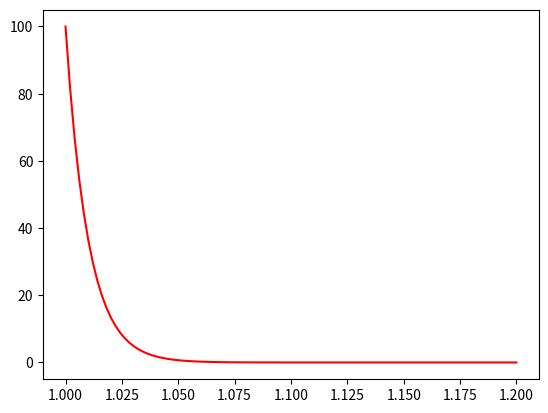

The matplotlib source for this figure:
#!/usr/bin/env python3
# -*- coding: utf-8 -*-
"""
Created on Wed Mar 13 22:36:09 2019

@author: dileepn
"""

import numpy as np
import matplotlib.pyplot as plt

x = np.linspace(1,1.2,100)
a = 1
n = 100
y = n*np.exp(-n*(x-a))

plt.plot(x,y,'r-')

print("max =", max(y))
print("min =", min(y))

H = np.array([[-1,-1],[-1,-5]])

print(np.linalg.eigvals(H))

# p-value calculation
n = 100
mubar = 3.28
sigma2bar = 15.95

Tn = np.sqrt(2*n/(3*sigma2bar))*(np.sqrt(sigma2bar)-mubar)

# Welsh-Satterthwaite formula calculation
sigma1sqhat = 0.1
sigma2sqhat = 0.2
barXn = 6.2
barYm = 6
n = 50
m = 50

N = (sigma1sqhat/n + sigma2sqhat/m)**2/((sigma1sqhat**2)/((n**2)*(n-1)) \
     + (sigma2sqhat**2)/((m**2)*(m-1)))

# Test statistic
T = (barXn - barYm)/np.sqrt(sigma1sqhat/n + sigma2sqhat/m)
